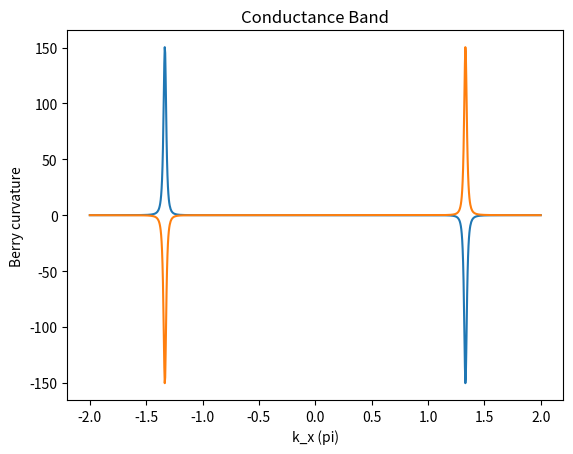

This chart was generated by the following Python code:
"""
This code is supported by the website: https://www.guanjihuan.com
The newest version of this code is on the web page: https://www.guanjihuan.com/archives/20869
"""

import numpy as np
import matplotlib.pyplot as plt
from math import *  
import cmath


def hamiltonian(k1, k2, t1=2.82, a=1/sqrt(3)):  # 石墨烯哈密顿量（a为原子间距，不赋值的话默认为1/sqrt(3)）
    h = np.zeros((2, 2))*(1+0j)
    h[0, 0] = 0.28/2
    h[1, 1] = -0.28/2
    h[1, 0] = t1*(cmath.exp(1j*k2*a)+cmath.exp(1j*sqrt(3)/2*k1*a-1j/2*k2*a)+cmath.exp(-1j*sqrt(3)/2*k1*a-1j/2*k2*a))
    h[0, 1] = h[1, 0].conj()
    return h


def main():
    n1 = 1000 # small plaquettes精度
    n2 = 10 # Wilson loop精度
    delta = 2*pi/n1
    for band in range(2):
        F_all = []  # 贝里曲率
        for kx in np.linspace(-2*pi, 2*pi, n1):
            for ky in [0]: # 这里只考虑ky=0对称轴上的情况
                vector_array = []
                # line_1
                for i2 in range(n2+1):
                    H_delta = hamiltonian(kx+delta/n2*i2, ky) 
                    eigenvalue, eigenvector = np.linalg.eig(H_delta)
                    vector_delta = eigenvector[:, np.argsort(np.real(eigenvalue))[band]]
                    vector_array.append(vector_delta)
                # line_2
                for i2 in range(n2):
                    H_delta = hamiltonian(kx+delta, ky+delta/n2*(i2+1))  
                    eigenvalue, eigenvector = np.linalg.eig(H_delta)
                    vector_delta = eigenvector[:, np.argsort(np.real(eigenvalue))[band]]
                    vector_array.append(vector_delta)
                # line_3
                for i2 in range(n2):
                    H_delta = hamiltonian(kx+delta-delta/n2*(i2+1), ky+delta)  
                    eigenvalue, eigenvector = np.linalg.eig(H_delta)
                    vector_delta = eigenvector[:, np.argsort(np.real(eigenvalue))[band]]
                    vector_array.append(vector_delta)
                # line_4
                for i2 in range(n2-1):
                    H_delta = hamiltonian(kx, ky+delta-delta/n2*(i2+1))  
                    eigenvalue, eigenvector = np.linalg.eig(H_delta)
                    vector_delta = eigenvector[:, np.argsort(np.real(eigenvalue))[band]]
                    vector_array.append(vector_delta)
                Wilson_loop = 1
                for i0 in range(len(vector_array)-1):
                    Wilson_loop = Wilson_loop*np.dot(vector_array[i0].transpose().conj(), vector_array[i0+1])
                Wilson_loop = Wilson_loop*np.dot(vector_array[len(vector_array)-1].transpose().conj(), vector_array[0])
                arg = np.log(Wilson_loop)/delta/delta*1j

                F_all = np.append(F_all,[arg], axis=0) 
        plt.plot(np.linspace(-2*pi, 2*pi, n1)/pi, np.real(F_all))
        plt.xlabel('k_x (pi)')
        plt.ylabel('Berry curvature')
        if band==0:
            plt.title('Valence Band')
        else:
            plt.title('Conductance Band')
        plt.show()


if __name__ == '__main__':
    main()